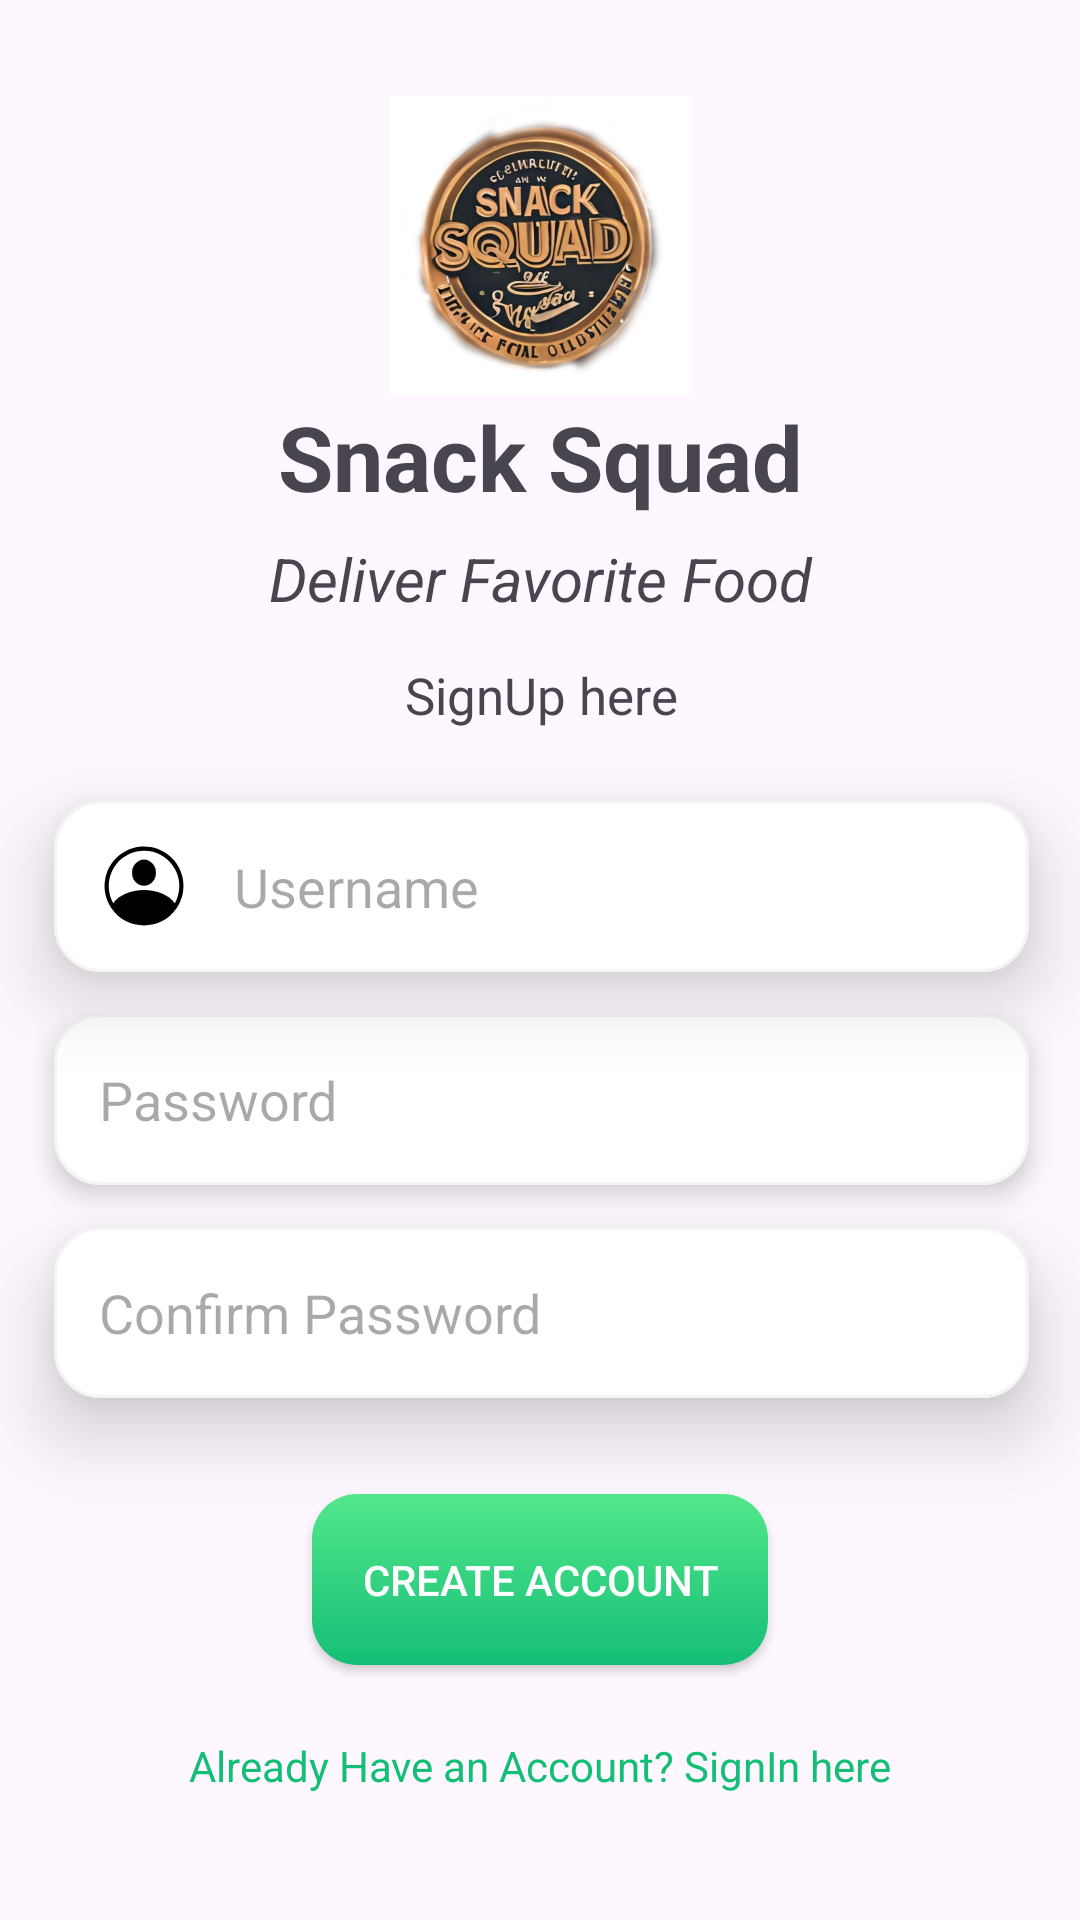

Android layout source for this screen:
<!-- AndroidManifest.xml: application theme Theme.SnackSquad -->
<!-- res/layout/activity_sign_up.xml -->
<?xml version="1.0" encoding="utf-8"?>
<androidx.constraintlayout.widget.ConstraintLayout xmlns:android="http://schemas.android.com/apk/res/android"
    xmlns:app="http://schemas.android.com/apk/res-auto"
    xmlns:tools="http://schemas.android.com/tools"
    android:layout_width="match_parent"
    android:layout_height="match_parent"
    tools:context=".SignUpActivity">

    <ImageView
        android:id="@+id/imageView2"
        android:layout_width="100dp"
        android:layout_height="100dp"
        android:layout_marginTop="32dp"
        app:layout_constraintEnd_toEndOf="parent"
        app:layout_constraintStart_toStartOf="parent"
        app:layout_constraintTop_toTopOf="parent"
        app:srcCompat="@drawable/logo1" />

    <TextView
        android:id="@+id/textView2"
        android:layout_width="wrap_content"
        android:layout_height="wrap_content"
        android:text="Snack Squad"
        android:textSize="30dp"
        android:textStyle="bold"
        app:layout_constraintEnd_toEndOf="@+id/imageView2"
        app:layout_constraintStart_toStartOf="@+id/imageView2"
        app:layout_constraintTop_toBottomOf="@+id/imageView2" />

    <TextView
        android:id="@+id/textView3"
        android:layout_width="wrap_content"
        android:layout_height="wrap_content"
        android:layout_marginTop="7dp"
        android:text="Deliver Favorite Food"
        android:textSize="20dp"
        android:textStyle="italic"
        app:layout_constraintEnd_toEndOf="@+id/textView2"
        app:layout_constraintStart_toStartOf="@+id/textView2"
        app:layout_constraintTop_toBottomOf="@+id/textView2" />

    <TextView
        android:id="@+id/textView6"
        android:layout_width="wrap_content"
        android:layout_height="wrap_content"
        android:layout_marginTop="14dp"
        android:text="SignUp here"
        android:textSize="17dp"
        app:layout_constraintEnd_toEndOf="@+id/textView3"
        app:layout_constraintStart_toStartOf="@+id/textView3"
        app:layout_constraintTop_toBottomOf="@+id/textView3" />

    <EditText
        android:id="@+id/eTName"
        android:layout_width="325dp"
        android:layout_height="57dp"
        android:layout_marginTop="24dp"
        android:background="@drawable/edittextwhite"
        android:drawableLeft="@drawable/profile"
        android:drawablePadding="15dp"
        android:elevation="15dp"
        android:ems="10"
        android:hint="Username"
        android:inputType="textEmailAddress"
        android:paddingLeft="15dp"
        app:layout_constraintEnd_toEndOf="@+id/textView6"
        app:layout_constraintStart_toStartOf="@+id/textView6"
        app:layout_constraintTop_toBottomOf="@+id/textView6" />

    <EditText
        android:id="@+id/eTMail"
        android:layout_width="325dp"
        android:layout_height="57dp"
        android:layout_marginTop="14dp"
        android:background="@drawable/edittextwhite"
        android:drawableLeft="@drawable/lock"
        android:drawablePadding="15dp"
        android:elevation="5dp"
        android:ems="10"
        android:hint="Password"
        android:inputType="textPassword"
        android:paddingLeft="15dp"
        app:layout_constraintEnd_toEndOf="@+id/eTName"
        app:layout_constraintStart_toStartOf="@+id/eTName"
        app:layout_constraintTop_toBottomOf="@+id/eTName" />

    <EditText
        android:id="@+id/eTPass"
        android:layout_width="325dp"
        android:layout_height="57dp"
        android:layout_marginTop="14dp"
        android:background="@drawable/edittextwhite"
        android:drawableLeft="@drawable/lock"
        android:drawablePadding="15dp"
        android:elevation="15dp"
        android:hint="Confirm Password"
        android:inputType="textPassword"
        android:paddingLeft="15dp"
        app:layout_constraintEnd_toEndOf="@+id/eTMail"
        app:layout_constraintStart_toStartOf="@+id/eTMail"
        app:layout_constraintTop_toBottomOf="@+id/eTMail">

    </EditText>


    <androidx.appcompat.widget.AppCompatButton
        android:id="@+id/btnSignUp"
        android:layout_width="152dp"
        android:layout_height="57dp"
        android:layout_marginTop="32dp"
        android:background="@drawable/greenbuttongradient"
        android:text="Create Account"
        android:textColor="@color/white"
        app:layout_constraintEnd_toEndOf="parent"
        app:layout_constraintStart_toStartOf="parent"
        app:layout_constraintTop_toBottomOf="@+id/eTPass" />

    <TextView
        android:id="@+id/tValreadyAccount"
        android:layout_width="wrap_content"
        android:layout_height="wrap_content"
        android:layout_marginTop="24dp"
        android:text="Already Have an Account? SignIn here"
        android:textColor="#15BE77"
        app:layout_constraintEnd_toEndOf="@+id/btnSignUp"
        app:layout_constraintStart_toStartOf="@+id/btnSignUp"
        app:layout_constraintTop_toBottomOf="@+id/btnSignUp" />

</androidx.constraintlayout.widget.ConstraintLayout>
<!-- resources referenced by this layout -->
<resources>
  <!-- drawable edittextwhite (drawable) -->
  <?xml version="1.0" encoding="utf-8"?>
  
  <shape xmlns:android="http://schemas.android.com/apk/res/android">
      <solid android:color="@color/white"></solid>
      <corners android:radius="15dp"></corners>
      <stroke android:color="#f4f4f4" android:width="1dp"></stroke>
  
  </shape>
  <!-- drawable greenbuttongradient (drawable) -->
  <?xml version="1.0" encoding="utf-8"?>
  
  <shape xmlns:android="http://schemas.android.com/apk/res/android">
      <gradient android:angle="-45" android:startColor="#53E88B" android:endColor="#15BE77"></gradient>
      <corners android:radius="15dp"></corners>
  
  </shape>
  <!-- drawable logo1: jpg bitmap (drawable, 387762 bytes) -->
  <!-- drawable profile (drawable) -->
  <vector android:height="30dp" android:viewportHeight="32"
      android:viewportWidth="32" android:width="30dp" xmlns:android="http://schemas.android.com/apk/res/android">
      <path android:fillColor="#FF000000" android:pathData="M11.78,11.28A4.462,4.462 0,0 1,16 6.61a4.462,4.462 0,0 1,4.22 4.67A4.459,4.459 0,0 1,16 15.94,4.459 4.459,0 0,1 11.78,11.28ZM30.04,16a13.919,13.919 0,0 1,-2.39 7.82,1.431 1.431,0 0,1 -0.14,0.2 14.013,14.013 0,0 1,-23.02 0,1.431 1.431,0 0,1 -0.14,-0.2A14.036,14.036 0,1 1,30.04 16ZM3.46,16a12.511,12.511 0,0 0,1.57 6.09C7.2,19.24 11.36,17.46 16,17.46s8.8,1.78 10.97,4.63A12.543,12.543 0,1 0,3.46 16Z"/>
  </vector>
  <style name="Theme.SnackSquad" parent="Base.Theme.SnackSquad" />
  <style name="Base.Theme.SnackSquad" parent="Theme.Material3.DayNight.NoActionBar">
          
          
      </style>
  <!-- not gathered from this repository: default colours our renderer supplied (Android Studio template values) -->
  <color name="white">#FFFFFFFF</color>
</resources>
